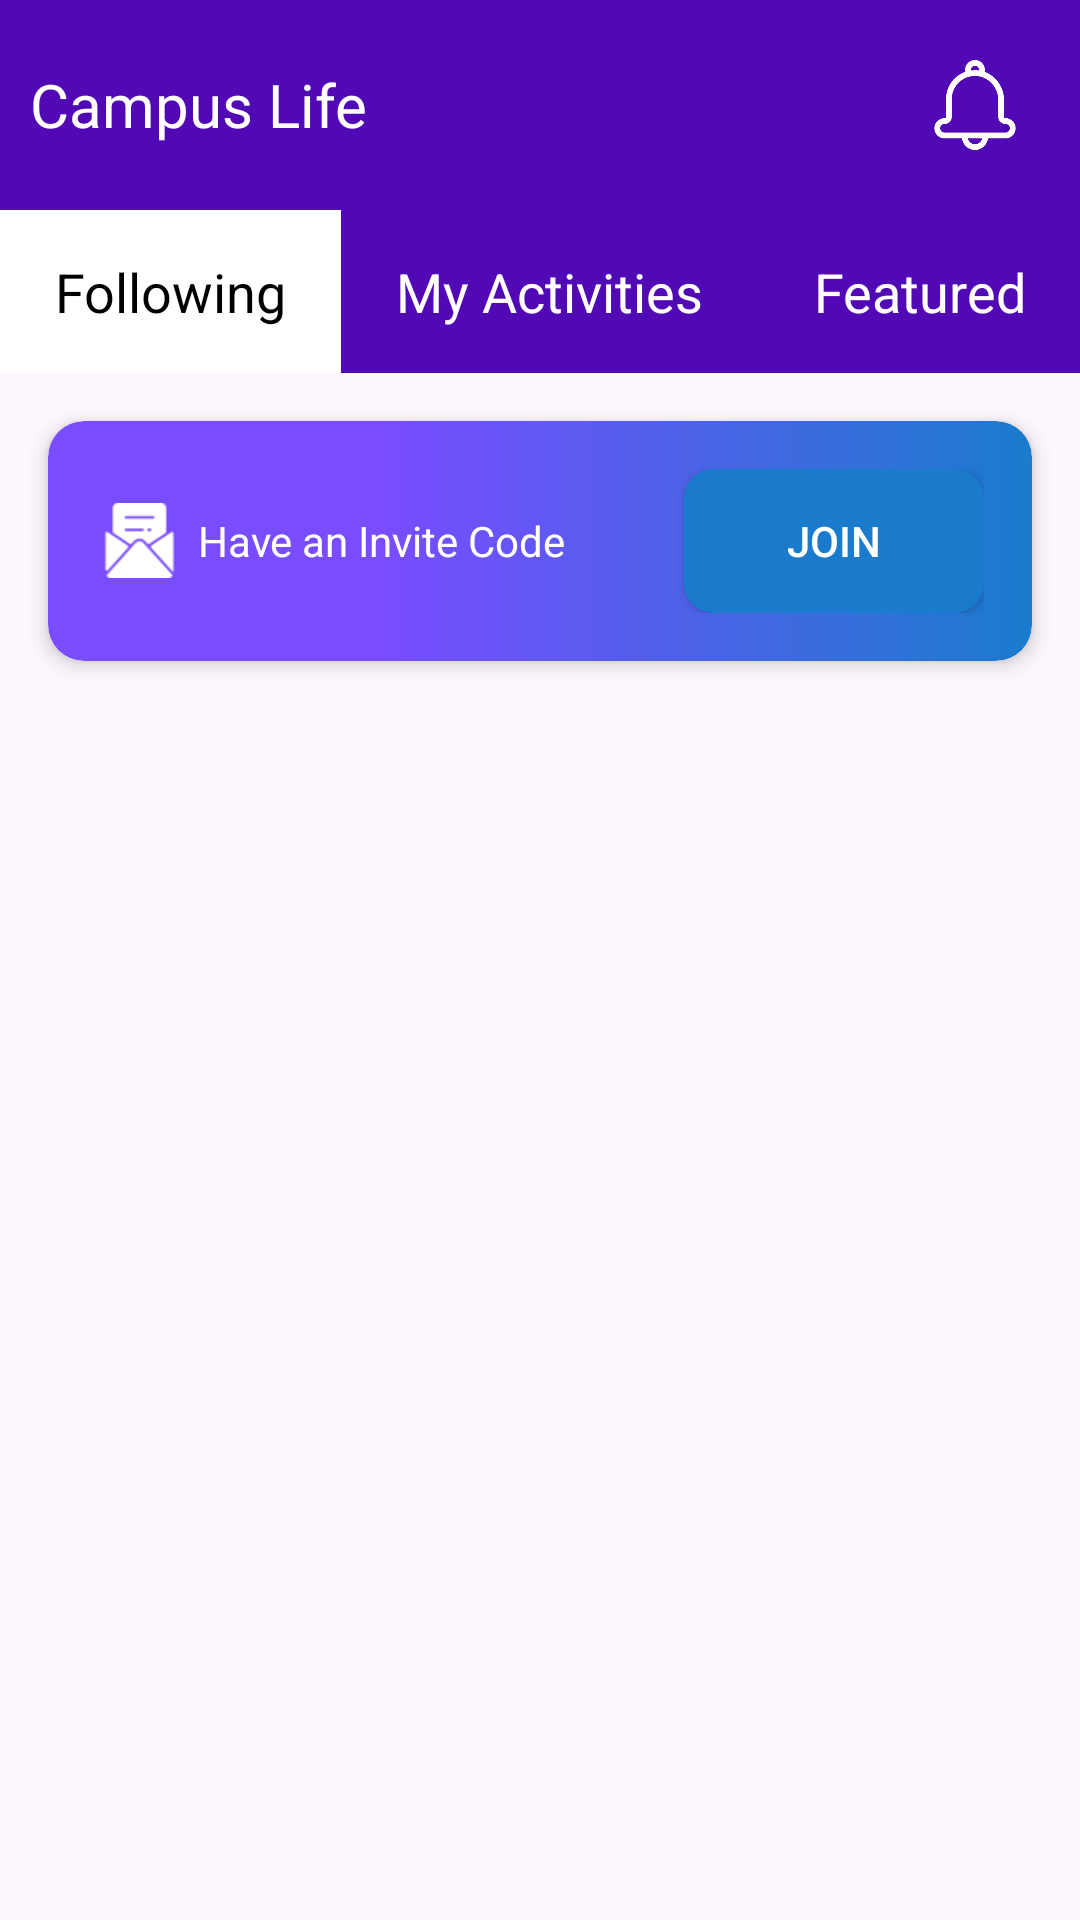

Layout XML and referenced resources for this Android screen:
<!-- AndroidManifest.xml: application theme Theme.Attendance_Tracking_System -->
<!-- res/layout/repeated_item.xml -->
<LinearLayout xmlns:android="http://schemas.android.com/apk/res/android"
    android:layout_width="match_parent"
    android:layout_height="wrap_content"
    xmlns:app="http://schemas.android.com/apk/res-auto"
    android:orientation="vertical">

    
    <LinearLayout
        android:id="@+id/topNavigation"
        android:layout_width="match_parent"
        android:layout_height="wrap_content"
        android:padding="10dp"
        android:orientation="horizontal"
        android:background="@color/primary_color"
        android:gravity="center">

        <TextView
            android:layout_width="wrap_content"
            android:layout_height="wrap_content"
            android:layout_weight="1"
            android:text="Campus Life"
            android:textSize="20sp"
            android:textColor="@color/white" />

        <ImageView
            android:layout_width="30dp"
            android:layout_height="30dp"
            android:layout_margin="10dp"
            android:src="@drawable/profile_icon" />

        <ImageView
            android:layout_width="30dp"
            android:layout_height="30dp"
            android:layout_margin="10dp"
            android:src="@drawable/notification_icon" />
    </LinearLayout>

    
    <LinearLayout
        android:id="@+id/activitiesLayout"
        android:layout_width="match_parent"
        android:layout_height="wrap_content"
        android:orientation="horizontal"
        android:gravity="center">

        <TextView
            android:layout_width="wrap_content"
            android:layout_height="wrap_content"
            android:layout_weight="1"
            android:text="Following"
            android:textSize="18sp"
            android:gravity="center"
            android:padding="15dp"
            android:background="@color/white"
            android:textColor="@color/black" />

        <TextView
            android:layout_width="wrap_content"
            android:layout_height="wrap_content"
            android:layout_weight="1"
            android:text="My Activities"
            android:textSize="18sp"
            android:gravity="center"
            android:padding="15dp"
            android:background="@color/primary_color"
            android:textColor="@color/white" />

        <TextView
            android:layout_width="wrap_content"
            android:layout_height="wrap_content"
            android:layout_weight="1"
            android:text="Featured"
            android:textSize="18sp"
            android:gravity="center"
            android:padding="15dp"
            android:background="@color/primary_color"
            android:textColor="@color/white" />
    </LinearLayout>

    
    <androidx.cardview.widget.CardView
        android:layout_width="match_parent"
        android:layout_height="wrap_content"
        android:layout_margin="16dp"
        app:cardCornerRadius="12dp"
        app:cardElevation="4dp">

        <LinearLayout
            android:layout_width="match_parent"
            android:layout_height="wrap_content"
            android:orientation="vertical"
            android:background="@drawable/card_gradient"
            android:padding="16dp">

            <LinearLayout
                android:layout_width="match_parent"
                android:layout_height="wrap_content"
                android:gravity="center">

                <ImageView
                    android:layout_width="25dp"
                    android:layout_height="25dp"
                    android:layout_margin="2dp"
                    android:src="@drawable/invite_icon" />

                <TextView
                    android:layout_width="wrap_content"
                    android:layout_height="wrap_content"
                    android:text="Have an Invite Code"
                    android:layout_margin="5dp"
                    android:layout_weight="1"
                    android:textColor="@color/white" />

                <Button
                    android:layout_width="100dp"
                    android:layout_height="wrap_content"
                    android:background="@drawable/rectangular_button"
                    android:text="Join"
                    android:textColor="#FFFFFF" />
            </LinearLayout>
        </LinearLayout>
    </androidx.cardview.widget.CardView>
</LinearLayout>
<!-- resources referenced by this layout -->
<resources>
  <color name="black">#FF000000</color>
  <color name="primary_color">#5009B5</color>
  <color name="white">#FFFFFFFF</color>
  <!-- drawable card_gradient (drawable) -->
  <?xml version="1.0" encoding="utf-8"?>
  <shape xmlns:android="http://schemas.android.com/apk/res/android" android:shape="rectangle">
      <gradient
          android:type="linear"
          android:angle="180"
          android:startColor="#1a7bcc"
          android:centerColor="#794cff"
          android:endColor="#794cff"
          android:centerY="0.66" />
      <corners android:radius="12dp" />
  </shape>
  <!-- drawable invite_icon: png bitmap (drawable, 889 bytes) -->
  <!-- drawable notification_icon: png bitmap (drawable, 6744 bytes) -->
  <!-- drawable rectangular_button (drawable) -->
  <?xml version="1.0" encoding="utf-8"?>
  <shape xmlns:android="http://schemas.android.com/apk/res/android" android:shape="rectangle">
      <solid android:color="#1a7bcc" /> 
      <corners android:radius="10dp" /> 
  </shape>
  <style name="Theme.Attendance_Tracking_System" parent="Base.Theme.Attendance_Tracking_System" />
  <style name="Base.Theme.Attendance_Tracking_System" parent="Theme.Material3.DayNight.NoActionBar">
          
           <item name="colorPrimary">@color/primary_color</item>
      </style>
</resources>
